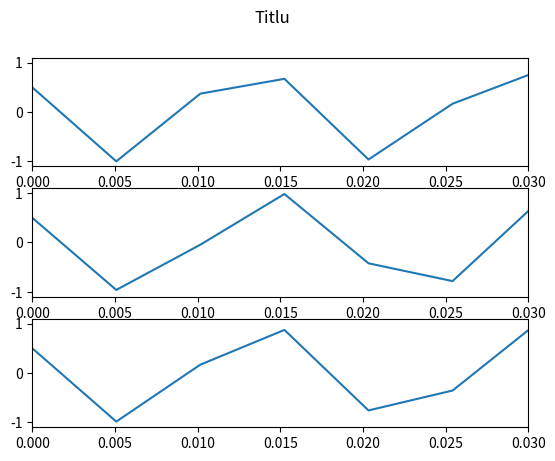
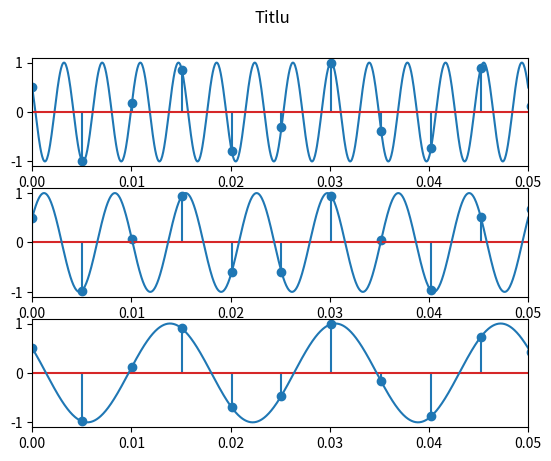

Write the Python code that produced these figures, in order.
import numpy
import matplotlib.pyplot as plt

def x(t ):
    return numpy.cos(520*numpy.pi*t + numpy.pi/3)

def y(t):
    return numpy.cos(280*numpy.pi*t - numpy.pi/3)

def z(t ):
    return numpy.cos(120*numpy.pi*t + numpy.pi/3)

# a
axa = numpy.linspace(0,0.3, 60)

#b
n=3

fig, axs = plt.subplots(n)
fig.suptitle("Titlu")
axs[0].plot(axa, x(axa))
axs[1].plot(axa, y(axa))
axs[2].plot(axa, z(axa))

for ax in axs.flat:
    ax.set_xlim([0, 0.03])



#c
axa_hz = numpy.linspace(0,1, 200)
axa_real = numpy.linspace(0,1, 20000)
n=3

fig, axs = plt.subplots(n)
fig.suptitle("Titlu")

axs[0].plot(axa_real, x(axa_real))
axs[0].stem(axa_hz, x(axa_hz))

axs[1].stem(axa_hz, y(axa_hz))
axs[1].plot(axa_real, y(axa_real))

axs[2].stem(axa_hz, z(axa_hz))
axs[2].plot(axa_real, z(axa_real))

for ax in axs.flat:
    ax.set_xlim([0, 0.05])

plt.show()
